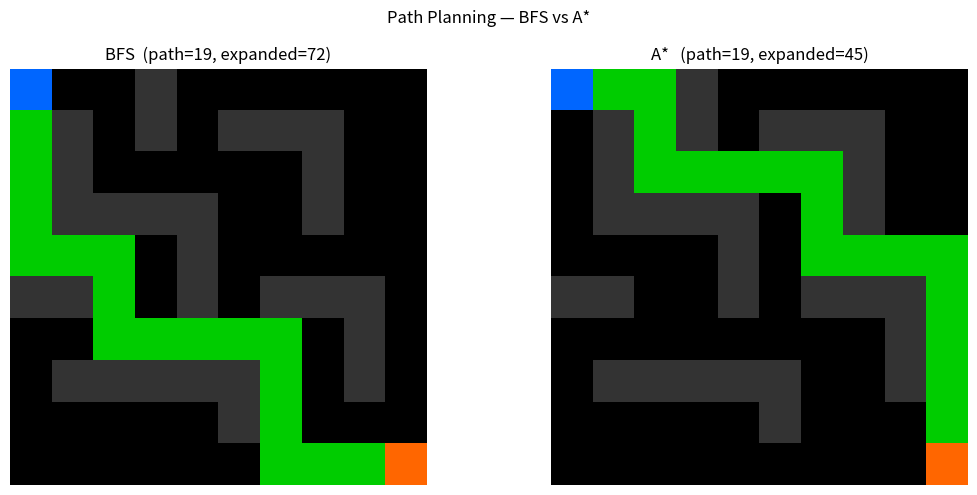
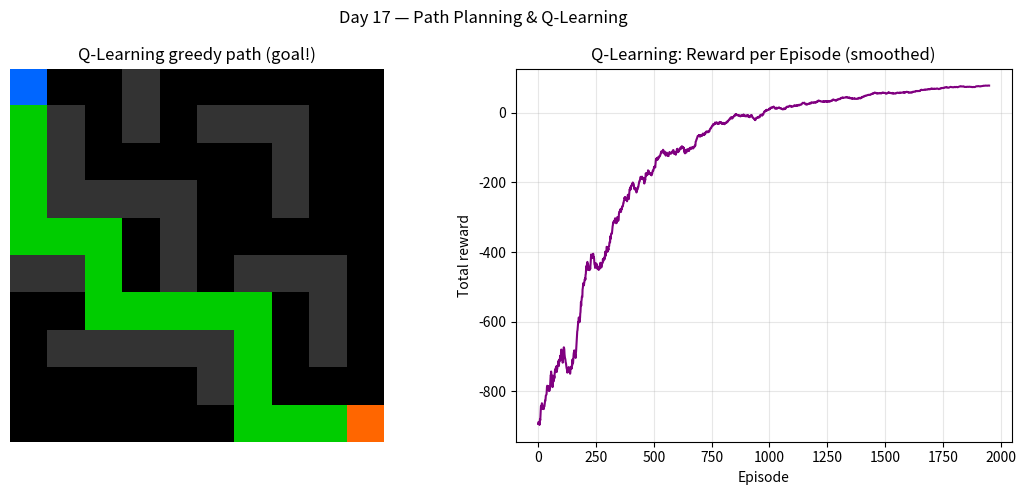

Write Python code to recreate these figures, in order.
# Advanced Day 17 — Path Planning: BFS, A*, Q-Learning
# ~35 MB RAM, <3s on CPU

import numpy as np
import matplotlib.pyplot as plt
import heapq
from collections import deque

# ─── 1. CONCEPTS ─────────────────────────────────────────────────────────────
print("""
=== Path Planning ===

Goal: find a sequence of moves from START to GOAL on a grid, avoiding obstacles.

  BFS  — explores all nodes at distance d before d+1 (uninformed, guaranteed shortest)
  A*   — uses f(n) = g(n) + h(n), where h is a heuristic (Manhattan/Euclidean)
         Much faster than BFS when the heuristic is good.
  Q-learning — model-free RL; agent learns which action to take by trial and error.

Grid conventions:
  0 = free cell
  1 = obstacle
  S = start, G = goal
  Moves: up, down, left, right (4-connected)
""")

# ─── 2. GRID DEFINITION ───────────────────────────────────────────────────────
GRID = np.array([
    [0, 0, 0, 1, 0, 0, 0, 0, 0, 0],
    [0, 1, 0, 1, 0, 1, 1, 1, 0, 0],
    [0, 1, 0, 0, 0, 0, 0, 1, 0, 0],
    [0, 1, 1, 1, 1, 0, 0, 1, 0, 0],
    [0, 0, 0, 0, 1, 0, 0, 0, 0, 0],
    [1, 1, 0, 0, 1, 0, 1, 1, 1, 0],
    [0, 0, 0, 0, 0, 0, 0, 0, 1, 0],
    [0, 1, 1, 1, 1, 1, 0, 0, 1, 0],
    [0, 0, 0, 0, 0, 1, 0, 0, 0, 0],
    [0, 0, 0, 0, 0, 0, 0, 0, 0, 0],
], dtype=int)

START = (0, 0)
GOAL  = (9, 9)
ROWS, COLS = GRID.shape
MOVES = [(-1,0),(1,0),(0,-1),(0,1)]  # up, down, left, right

def in_bounds(r, c):
    return 0 <= r < ROWS and 0 <= c < COLS

def passable(r, c):
    return in_bounds(r, c) and GRID[r, c] == 0

def neighbors(r, c):
    return [(r+dr, c+dc) for dr,dc in MOVES if passable(r+dr, c+dc)]

def reconstruct(came_from, node):
    path = [node]
    while node in came_from:
        node = came_from[node]
        path.append(node)
    return list(reversed(path))

# ─── 3. BFS ──────────────────────────────────────────────────────────────────
print("=== 3. BFS ===")

def bfs(grid, start, goal):
    queue = deque([start])
    visited = {start}
    came_from = {}
    nodes_expanded = 0
    while queue:
        node = queue.popleft()
        nodes_expanded += 1
        if node == goal:
            return reconstruct(came_from, goal), nodes_expanded
        for nb in neighbors(*node):
            if nb not in visited:
                visited.add(nb)
                came_from[nb] = node
                queue.append(nb)
    return None, nodes_expanded

bfs_path, bfs_expanded = bfs(GRID, START, GOAL)
print(f"  BFS path length  : {len(bfs_path) if bfs_path else 'No path'}")
print(f"  BFS nodes expanded: {bfs_expanded}")

# ─── 4. A* ───────────────────────────────────────────────────────────────────
print("\n=== 4. A* ===")

def heuristic(a, b, h_type="manhattan"):
    if h_type == "manhattan":
        return abs(a[0]-b[0]) + abs(a[1]-b[1])
    return np.sqrt((a[0]-b[0])**2 + (a[1]-b[1])**2)

def astar(grid, start, goal, h_type="manhattan"):
    open_heap = [(0, start)]
    came_from = {}
    g_score = {start: 0}
    nodes_expanded = 0
    while open_heap:
        _, current = heapq.heappop(open_heap)
        nodes_expanded += 1
        if current == goal:
            return reconstruct(came_from, goal), nodes_expanded
        for nb in neighbors(*current):
            tentative_g = g_score[current] + 1
            if nb not in g_score or tentative_g < g_score[nb]:
                g_score[nb] = tentative_g
                f = tentative_g + heuristic(nb, goal, h_type)
                heapq.heappush(open_heap, (f, nb))
                came_from[nb] = current
    return None, nodes_expanded

astar_path, astar_expanded = astar(GRID, START, GOAL)
print(f"  A* path length    : {len(astar_path) if astar_path else 'No path'}")
print(f"  A* nodes expanded : {astar_expanded}")
print(f"  BFS expanded {bfs_expanded} nodes vs A* {astar_expanded} — speedup = {bfs_expanded/max(astar_expanded,1):.1f}x")

# ─── 5. VISUALIZE BFS vs A* ───────────────────────────────────────────────────
def plot_grid(ax, grid, path, title, path_color="lime"):
    display = np.zeros((*grid.shape, 3))
    display[grid == 1] = [0.2, 0.2, 0.2]     # obstacle = dark
    if path:
        for r,c in path:
            display[r,c] = [0.0, 0.8, 0.0]    # path = green
    r0,c0 = START; rg,cg = GOAL
    display[r0,c0] = [0., 0.4, 1.]            # start = blue
    display[rg,cg] = [1., 0.4, 0.]            # goal = orange
    ax.imshow(display, interpolation="nearest")
    ax.set_title(title); ax.axis("off")

fig, axes = plt.subplots(1, 2, figsize=(11, 5))
plot_grid(axes[0], GRID, bfs_path,   f"BFS  (path={len(bfs_path)}, expanded={bfs_expanded})")
plot_grid(axes[1], GRID, astar_path, f"A*   (path={len(astar_path)}, expanded={astar_expanded})")
plt.suptitle("Path Planning — BFS vs A*", fontsize=12)
plt.tight_layout(); plt.savefig("pathfinding.png", dpi=90)
print("\nSaved pathfinding.png")

# ─── 6. Q-LEARNING GRID WORLD ────────────────────────────────────────────────
print("\n=== 6. Q-Learning Grid World ===")
print("""
Model-free RL: agent discovers the path by exploration.
  State  = (row, col)
  Actions= 0=up, 1=down, 2=left, 3=right
  Reward = +100 at goal, -1 per step, -10 hitting obstacle (stays in place)

Update: Q[s,a] += alpha * (r + gamma*max(Q[s']) - Q[s,a])
""")

ALPHA = 0.3
GAMMA = 0.95
EPSILON_START = 1.0
EPSILON_END   = 0.05
N_EPISODES    = 2000

Q = np.zeros((ROWS, COLS, 4))

def step_env(r, c, action):
    dr, dc = MOVES[action]
    nr, nc = r+dr, c+dc
    if not in_bounds(nr, nc) or GRID[nr, nc] == 1:
        return r, c, -10., False      # bounce back
    if (nr, nc) == GOAL:
        return nr, nc, 100., True
    return nr, nc, -1., False

rewards_per_ep = []
for ep in range(N_EPISODES):
    epsilon = max(EPSILON_END, EPSILON_START - ep*(EPSILON_START-EPSILON_END)/N_EPISODES)
    r, c = START
    total_r = 0
    for _ in range(200):                # max steps per episode
        if np.random.rand() < epsilon:
            a = np.random.randint(4)
        else:
            a = int(np.argmax(Q[r, c]))
        nr, nc, reward, done = step_env(r, c, a)
        best_next = np.max(Q[nr, nc])
        Q[r, c, a] += ALPHA * (reward + GAMMA * best_next - Q[r, c, a])
        r, c = nr, nc
        total_r += reward
        if done:
            break
    rewards_per_ep.append(total_r)

print(f"  Training done. Last 100 eps avg reward = {np.mean(rewards_per_ep[-100:]):.1f}")

def greedy_path(Q, start, goal, max_steps=200):
    r, c = start
    path = [(r, c)]
    visited = {(r, c)}
    for _ in range(max_steps):
        a = int(np.argmax(Q[r, c]))
        dr, dc = MOVES[a]
        nr, nc = r+dr, c+dc
        if not in_bounds(nr, nc) or GRID[nr, nc] == 1:
            break
        r, c = nr, nc
        if (r, c) in visited:
            break
        visited.add((r, c)); path.append((r, c))
        if (r, c) == goal:
            break
    return path

ql_path = greedy_path(Q, START, GOAL)
found = ql_path[-1] == GOAL
print(f"  Q-learning greedy path: {'FOUND goal' if found else 'did not reach goal'}, length={len(ql_path)}")

# ─── 7. VISUALIZE Q-LEARNING ─────────────────────────────────────────────────
fig2, axes2 = plt.subplots(1, 2, figsize=(11, 5))

plot_grid(axes2[0], GRID, ql_path,
          f"Q-Learning greedy path ({'goal!' if found else 'partial'})")

window = 50
smoothed = np.convolve(rewards_per_ep, np.ones(window)/window, mode="valid")
axes2[1].plot(smoothed, color="purple")
axes2[1].set_title("Q-Learning: Reward per Episode (smoothed)")
axes2[1].set_xlabel("Episode"); axes2[1].set_ylabel("Total reward")
axes2[1].grid(alpha=0.3)

plt.suptitle("Day 17 — Path Planning & Q-Learning", fontsize=12)
plt.tight_layout(); plt.savefig("qlearning.png", dpi=90)
print("Saved qlearning.png")
plt.show()
